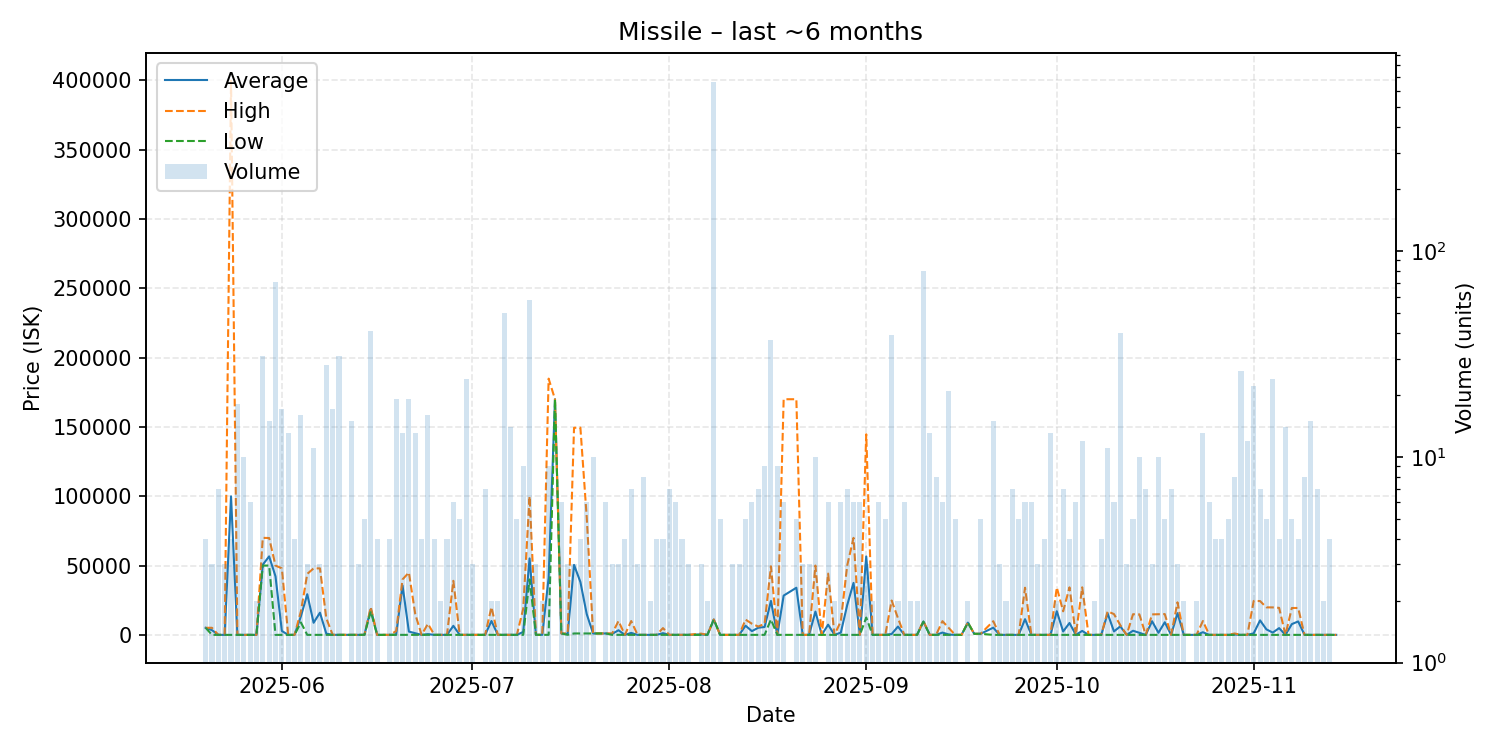

Data behind this chart, as committed beside it:
date, average, highest, lowest, order_count, volume
2025-05-20, 5110, 5110, 5110, 3, 4
2025-05-21, 3407, 5110, 1.01, 3, 3
2025-05-22, 1.02, 1.02, 1.02, 5, 7
2025-05-23, 1.02, 1.02, 1.02, 2, 3
2025-05-24, 99951, 399800, 1.01, 4, 4
2025-05-25, 1.01, 1.01, 1.01, 5, 18
2025-05-26, 1.01, 1.01, 1.01, 3, 10
2025-05-27, 1.01, 1.01, 1.01, 3, 6
2025-05-28, 1.01, 1.01, 1.01, 2, 2
2025-05-29, 50645, 69990, 50000, 8, 31
2025-05-30, 56627, 69880, 50000, 10, 15
2025-05-31, 42254, 50000, 1.01, 11, 71
2025-06-01, 2824, 48000, 1.01, 9, 17
2025-06-02, 1.01, 1.01, 1.01, 5, 13
2025-06-03, 7.76, 10.01, 1.01, 4, 4
2025-06-04, 13393, 16930, 8969, 8, 16
2025-06-05, 29333, 43995, 10.01, 3, 3
2025-06-06, 8744, 47980, 25.0, 9, 11
2025-06-07, 16010, 47980, 25.0, 3, 3
2025-06-08, 880.0, 11995, 25.0, 7, 28
2025-06-09, 25.0, 25.0, 25.0, 7, 17
2025-06-10, 24.52, 25.0, 10.01, 9, 31
2025-06-11, 25.0, 25.0, 25.0, 1, 1
2025-06-12, 25.0, 25.0, 25.0, 7, 15
2025-06-13, 25.34, 33.0, 10.01, 3, 3
2025-06-14, 10.01, 10.01, 10.01, 5, 5
2025-06-15, 18693, 19990, 17000, 9, 41
2025-06-16, 10.01, 10.01, 10.01, 4, 4
2025-06-17, 10.01, 10.01, 10.01, 1, 1
2025-06-18, 10.01, 10.01, 10.01, 4, 4
2025-06-19, 298.4, 2750, 10.01, 16, 19
2025-06-20, 35686, 40000, 10.01, 6, 13
2025-06-21, 2378, 45000, 10.01, 9, 19
2025-06-22, 1163, 15000, 10.01, 12, 13
2025-06-23, 13.76, 25.0, 10.01, 2, 4
2025-06-24, 522.5, 8000, 25.0, 7, 16
2025-06-25, 24.97, 25.0, 24.89, 4, 4
2025-06-26, 25.0, 25.0, 25.0, 2, 2
2025-06-27, 25.0, 25.01, 25.0, 4, 4
2025-06-28, 6518, 39000, 25.0, 5, 6
2025-06-29, 25.0, 25.0, 25.0, 4, 5
2025-06-30, 25.01, 25.01, 25.0, 2, 24
2025-07-01, 25.01, 25.01, 25.01, 3, 3
2025-07-02, 25.01, 25.01, 25.01, 1, 1
2025-07-03, 25.01, 25.02, 25.01, 6, 7
2025-07-04, 10013, 20000, 25.01, 2, 2
2025-07-05, 25.01, 25.01, 25.01, 2, 2
2025-07-06, 25.01, 25.01, 25.01, 10, 50
2025-07-07, 25.01, 25.02, 25.01, 10, 14
2025-07-08, 25.01, 25.01, 25.01, 5, 5
2025-07-09, 2119, 18870, 25.01, 6, 9
2025-07-10, 55162, 99980, 40000, 21, 58
2025-07-11, 30.34, 33.0, 25.01, 3, 3
2025-07-12, 33.0, 33.0, 33.0, 2, 2
2025-07-13, 41213, 184850, 33.0, 6, 9
2025-07-14, 170000, 170000, 170000, 1, 1
2025-07-15, 1020, 1020, 1020, 3, 6
2025-07-16, 691.0, 1020, 33.01, 3, 3
2025-07-17, 50480, 149400, 1020, 3, 3
2025-07-18, 38140, 149500, 1020, 3, 4
... 116 more rows
